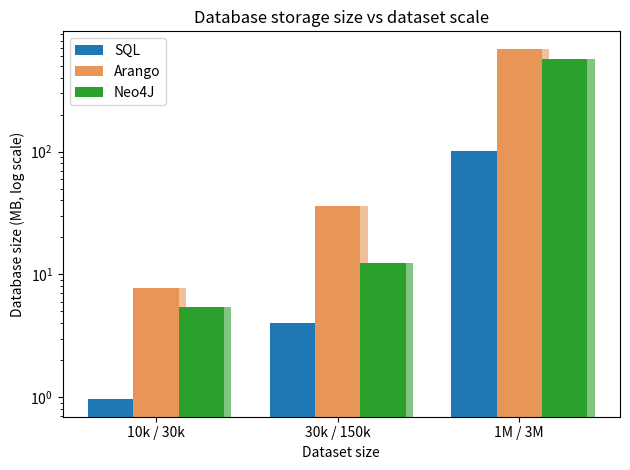

Here is the Python script that generated this plot:
import matplotlib.pyplot as plt
import numpy as np

datasets = ["10k / 30k", "30k / 150k", "1M / 3M"]
dbs = ["SQL", "Arango", "Neo4J"]

sizes_mb = {
    "SQL":    [0.964, 4.05, 101],
    "Arango": [7.68, 35.96, 685.33],
    "Neo4J":  [5.39, 12.4, 566],
}

colors = {
    "SQL": "#1f77b4",     # blue
    "Arango": "#e79658",  # orange
    "Neo4J": "#2ca02c",   # green
}

x = np.arange(len(datasets))
width = 0.25
depth = 0.04

plt.figure()

for i, db in enumerate(dbs):
    xpos = x + i * width

    plt.bar(
        xpos + depth,
        sizes_mb[db],
        width,
        color=colors[db],
        alpha=0.6
    )

    plt.bar(
        xpos,
        sizes_mb[db],
        width,
        color=colors[db],
        label=db
    )

plt.yscale("log")
plt.xticks(x + width, datasets)
plt.ylabel("Database size (MB, log scale)")
plt.xlabel("Dataset size")
plt.title("Database storage size vs dataset scale")
plt.legend()
plt.tight_layout()
plt.show()
